The GitHub repository zaid-gul/ECG_Classification contains a labelled image folder "images" with 3 categories: ARR, CHF, NSR. Examples follow, each with its label.

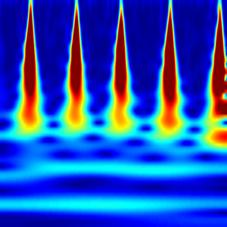
Label: ARR

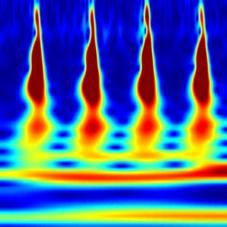
Label: NSR

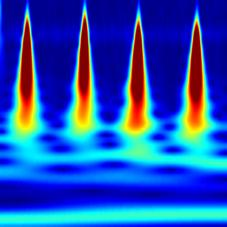
Label: ARR

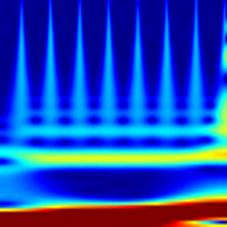
Label: NSR

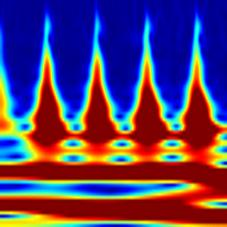
Label: CHF

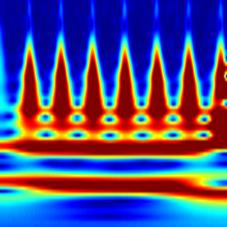
Label: CHF
